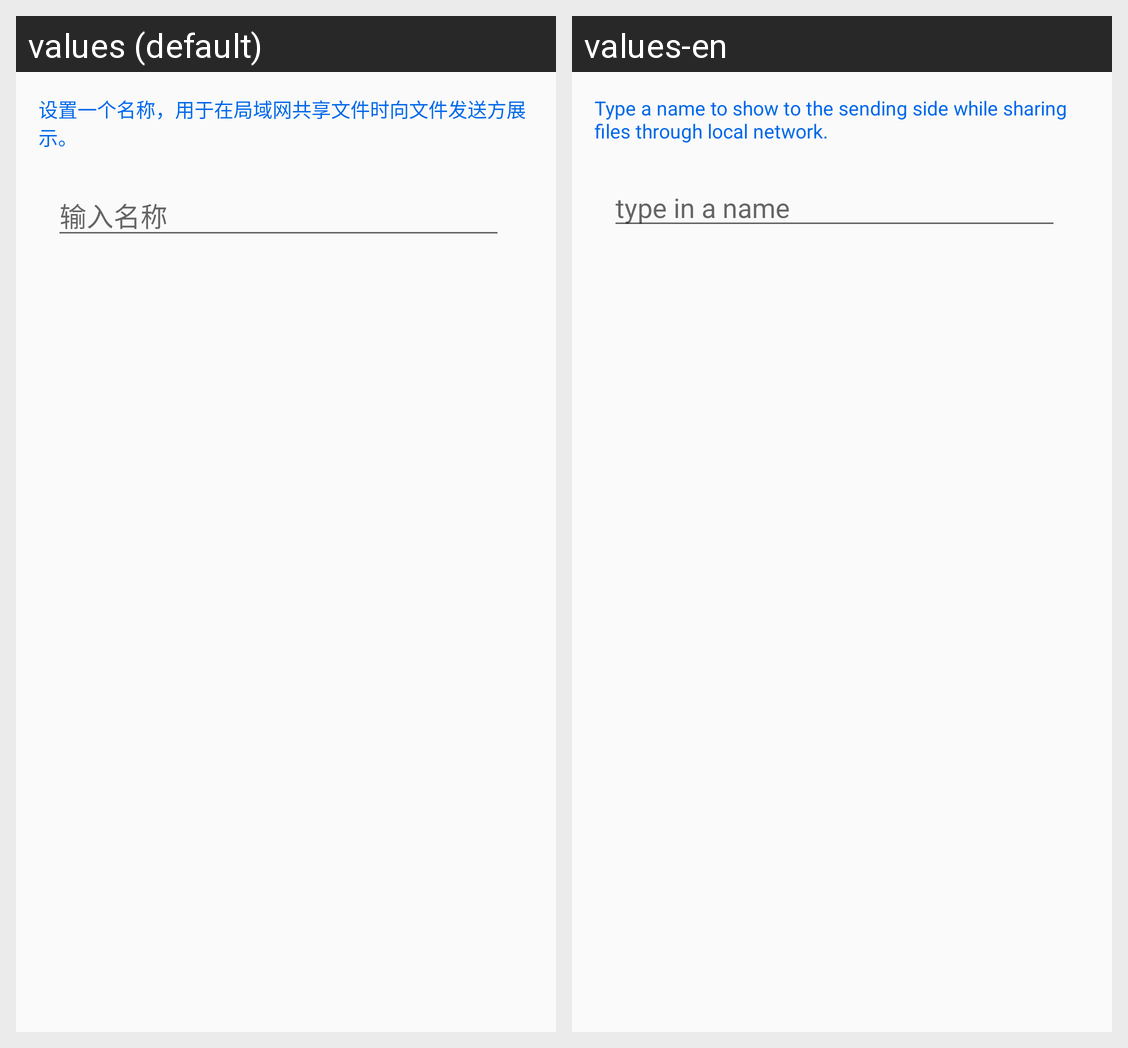

The same Android screen rendered under two of its app's locales, left to right. List the strings drawn on it with the default value and each locale's translation.
Android screen res/layout/dialog_device_name.xml rendered under 2 locales, left to right: values (default), values-en. Device: Nexus 5 (rendered at 1080×1920; each locale shown at half size, 540×960, under a caption strip naming it); theme AppTheme.
Strings drawn on this screen, with the default value and each locale's value (text and hints the layout hard-codes, and strings that could not be matched under every locale, appear in the picture but are not listed):

dialog_settings_device_name_head
  values: 设置一个名称，用于在局域网共享文件时向文件发送方展示。
  values-en: Type a name to show to the sending side while sharing files through local network.

dialog_settings_device_name_hint
  values: 输入名称
  values-en: type in a name
